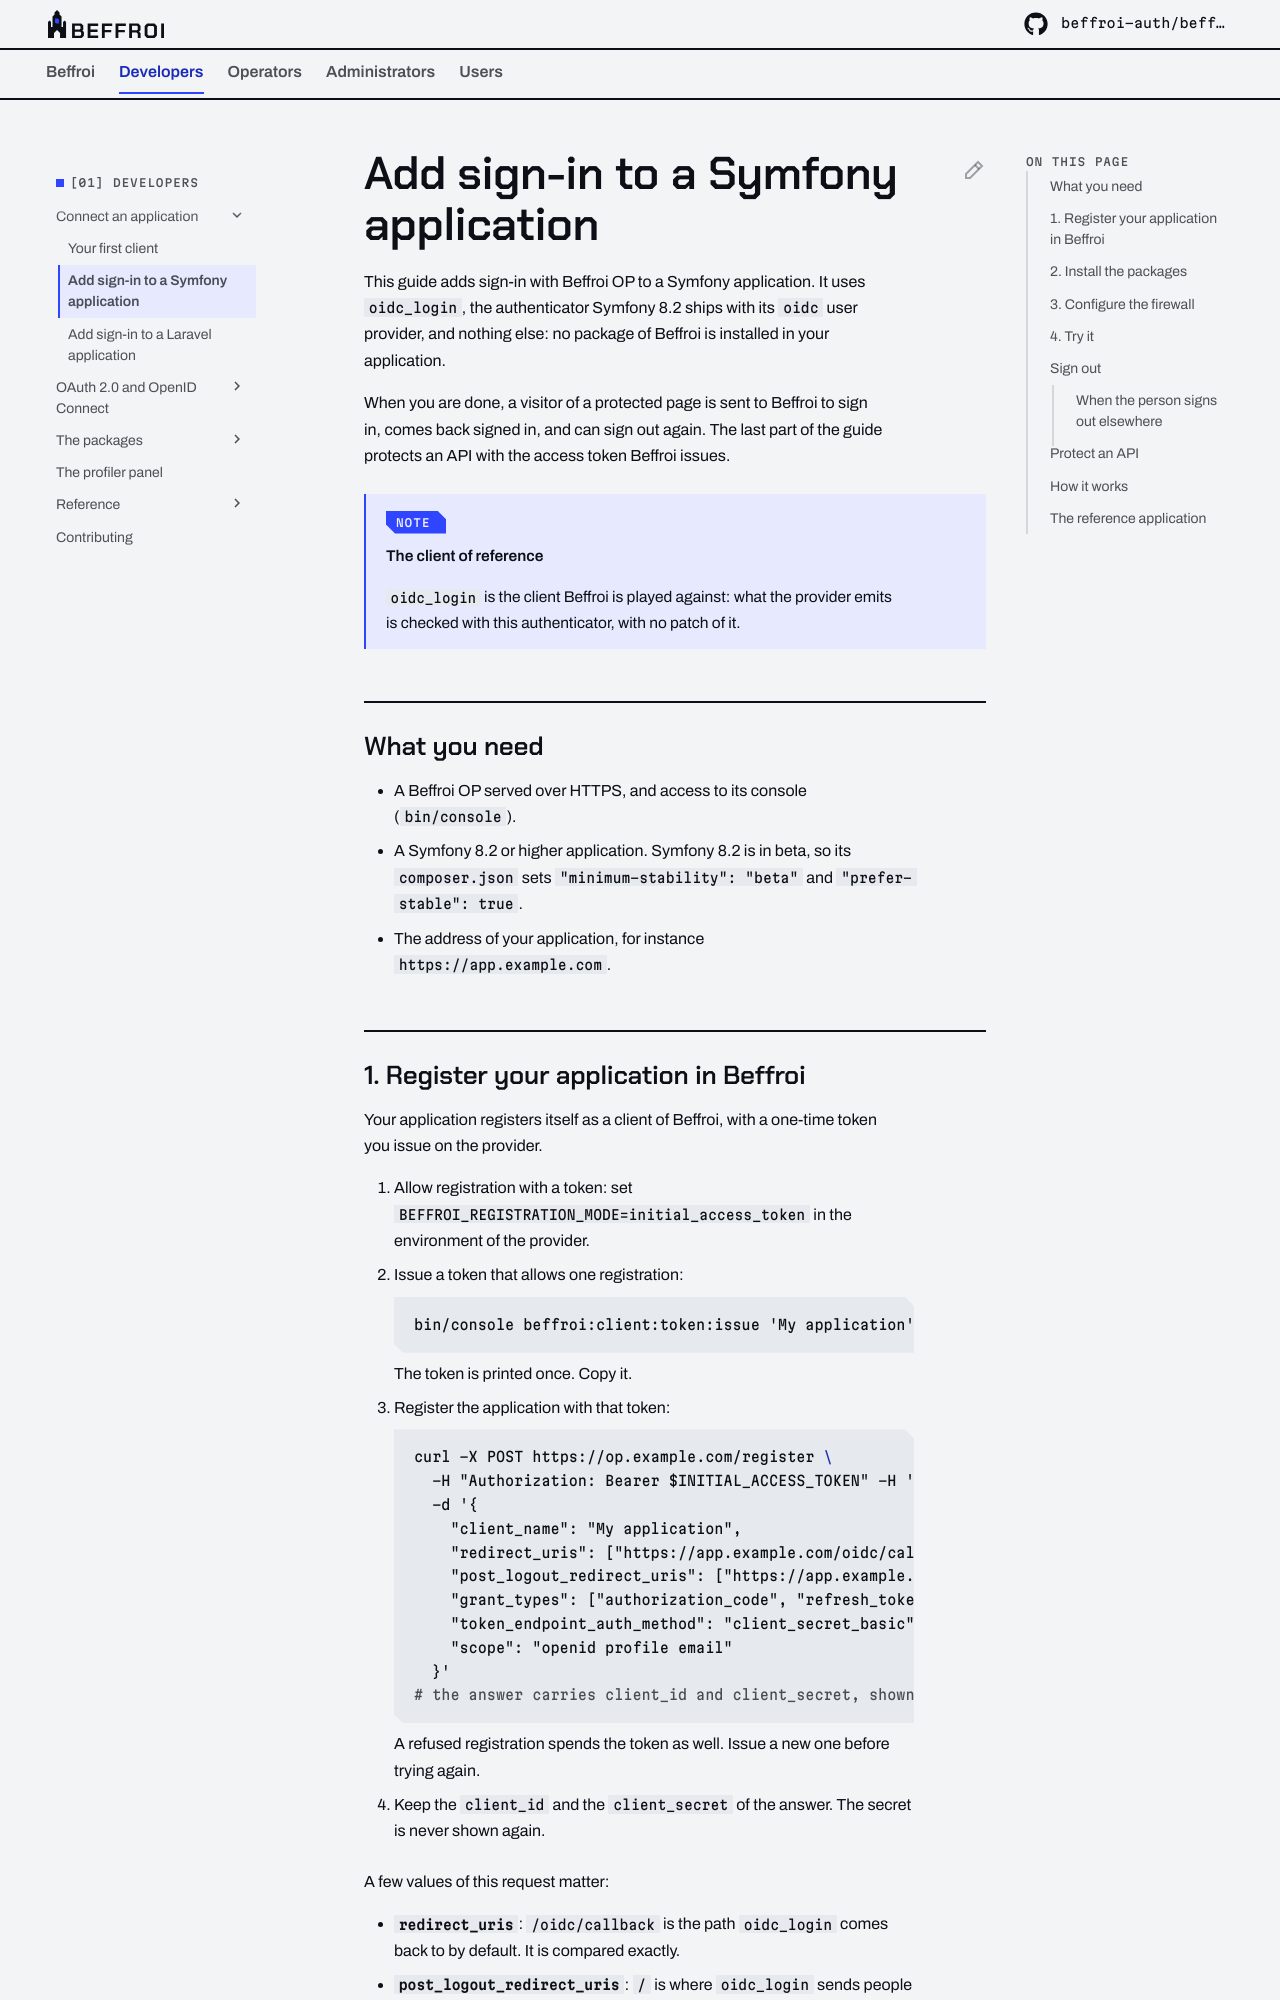

repository: beffroi-auth/docs · page: 0.2/developers/connect/symfony/index.html · generator: mkdocs

---
title: Add sign-in to a Symfony application
description: Let people sign in to your Symfony application with Beffroi OP, using the oidc_login authenticator of Symfony, sign them out, and protect an API with the access token.
---

# Add sign-in to a Symfony application

This guide adds sign-in with Beffroi OP to a Symfony application. It uses `oidc_login`, the authenticator
Symfony 8.2 ships with its `oidc` user provider, and nothing else: no package of Beffroi is installed in your
application.

When you are done, a visitor of a protected page is sent to Beffroi to sign in, comes back signed in, and can
sign out again. The last part of the guide protects an API with the access token Beffroi issues.

!!! info "The client of reference"

    `oidc_login` is the client Beffroi is played against: what the provider emits is checked with this
    authenticator, with no patch of it.

## What you need

- A Beffroi OP served over HTTPS, and access to its console (`bin/console`).
- A Symfony 8.2 or higher application. Symfony 8.2 is in beta, so its `composer.json` sets
  `"minimum-stability": "beta"` and `"prefer-stable": true`.
- The address of your application, for instance `https://app.example.com`.
